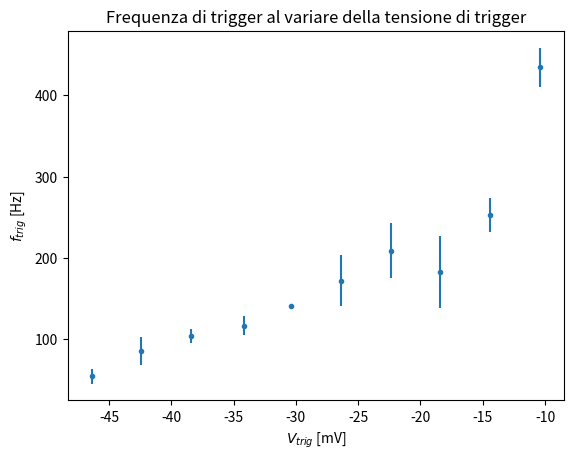
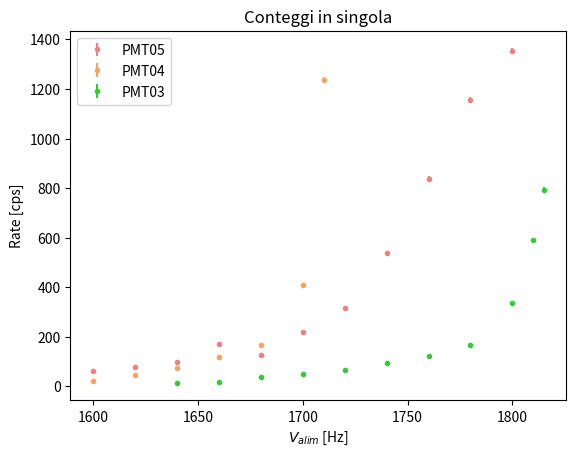
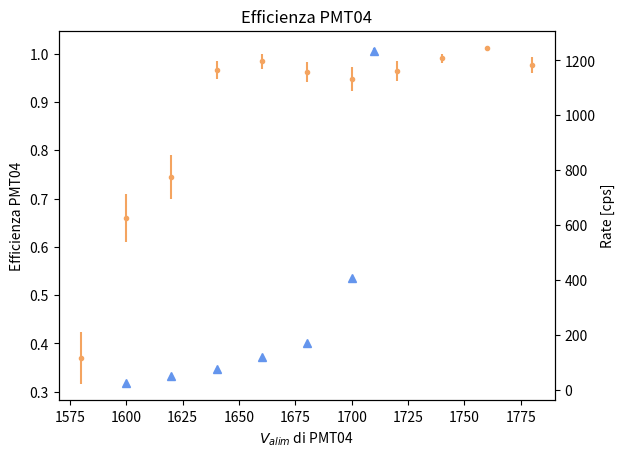
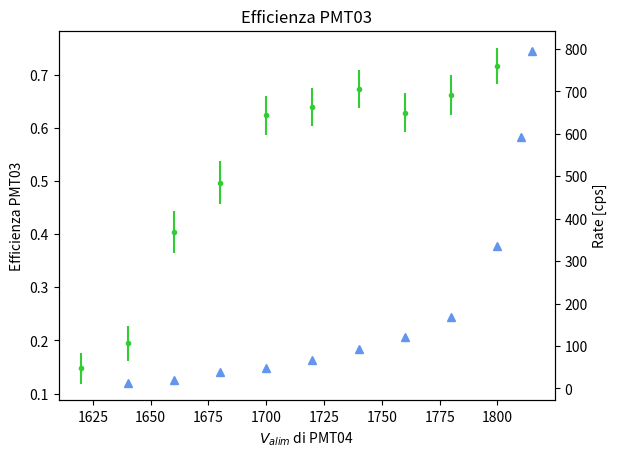
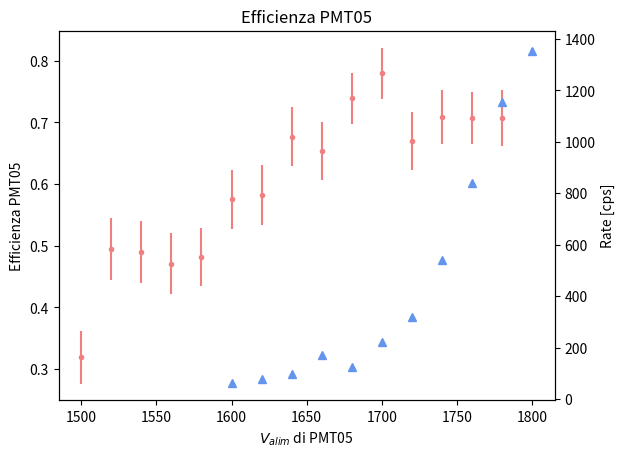

The matplotlib source for these figures, in order:
import numpy as np
import matplotlib.pyplot as plt

def accidentali(c1, c2):
    """Piccola funzione che calcola il numero di doppie accidentali"""
    dt=10 #s, impostata sul discriminatore
    w=50e-9 #finestra temporale dell' uscita del discriminatore
    wmin=2e-9 #finestra necessariamente per coincidenza
    rate1=c1/dt
    rate2=c2/dt
    return  dt*rate1*rate2*(2*w-2*wmin)

def mean_of_triplets(arr):
    """Funzione che calcola media e deviazione standard per ogni set di 3 di un array"""
    # Deve essere un multiplo di 3
    length = len(arr)
    if length % 3 != 0:
        print("Array length is not a multiple of 3.")
        return []
        
    reshaped_arr = np.reshape(arr, (-1, 3)) #Creo una matrice 2D in cui ciascuna riga contiene 3 elementi consecutivi di arr.
    mean_values = np.mean(reshaped_arr, axis=1) #mean for each row
    std_values =np.std(reshaped_arr, axis=1) #std deviation for each row
    return mean_values, std_values

### **Frequenza di trigger al variare della soglia**
#PMT05: a 1680 V di alimentazione. Scala di 20mV/div e 25ns/div su CH1 ad oscilloscopio

Vtrig=np.array([-10.4, -14.4,-18.4, -22.4, -26.4, -30.4, -34.2, -38.4, -42.4, -46.4])*1e-3 #mV d
dVtrig=0.1*np.ones(len(Vtrig))*1e-3 #assumiamo metà della risoluzione come errore
ftrig=np.array([401, 459, 442, 276, 225, 257, 236, 127, 185, 230, 235, 161, 184, 130, 203, 139, 140, 144, 124, 126, 101, 113, 106, 93, 105, 88, 63, 60, 42, 63])

ftrig, dftrig=mean_of_triplets(ftrig)
for ii in range(len(ftrig)):
    print(rf'Vtrig: {Vtrig[ii]*1e3:.2f} mV: {ftrig[ii]:.0f} \pm {dftrig[ii]:.0f}, errore percentuale {dftrig[ii]/ftrig[ii]*100:.0f} \%')

# Il segnale non è periodico.
# A basse frequenze, la misura è meno precisa.
# L'errore percentuale è minimo per -30.4 (per cui consideriamo il voltaggio di trigger ottimale)
# Se aumentiamo il voltaggio di trigger, aumentano il numero di volte in cui scatta il segnale.

plt.figure(1)
plt.title('Frequenza di trigger al variare della tensione di trigger')
plt.ylabel('$f_{trig}$ [Hz]')
plt.xlabel('$V_{trig}$ [mV]')
plt.errorbar(Vtrig*1e3, ftrig, dftrig, dVtrig*1e3,fmt='.')
plt.savefig("Frequenza_trigger.png")

### **Conteggi in singola**
Va5=np.array([1600, 1620, 1640, 1680, 1660, 1700, 1720, 1740, 1760, 1780, 1800])
cs5=np.array([632, 780, 987, 1256, 1710, 2218, 3182, 5396, 8386, 11568, 13554])
dc5=np.sqrt(cs5)

Va3=np.array([1640, 1660, 1680, 1700, 1720, 1740, 1760, 1780, 1800, 1810, 1815])
cs3=np.array([126, 200, 379, 487, 666, 939, 1212, 1673, 3355, 5925, 7945])
dc3=np.sqrt(cs3)

Va4=np.array([1600, 1620, 1640, 1660, 1680, 1700, 1710])
cs4=np.array([234, 477, 740, 1199, 1689, 4076, 12362])
dc4=np.sqrt(cs4)

plt.figure(2)
plt.title('Conteggi in singola')
plt.xlabel('$V_{alim}$ [Hz]')
plt.ylabel('Rate [cps]')
plt.errorbar(Va5, cs5/10, dc5/10, color='lightcoral', fmt='.', label='PMT05')
plt.errorbar(Va4, cs4/10, dc4/10, color='sandybrown', fmt='.', label='PMT04')
plt.errorbar(Va3, cs3/10, dc3/10, color='limegreen', fmt='.', label='PMT03')
plt.legend(loc='best')
plt.savefig("Conteggi_singola.png")

### **Efficienza del PMT04**
# Misuriamo le doppie da PMT03 e PMT05 mantenuti a 1680 V. Calcoliamo le triple da PMT03, PMT04, PMT05, mentre variamo la tensione di alimentazione di PMT04. 
triple=np.array([30,62, 67, 88, 63, 76, 73, 80, 107, 79, 84]) #errore binomiale
doppie=np.array([81,94, 90, 91, 64, 79, 77, 83, 108, 78, 86]) #non c'è errore
V=np.array([1580,1600.00, 1620.00, 1640.00, 1660.00, 1680.00, 1700, 1720, 1740, 1760, 1780])
dV=0.05*np.ones(len(V))#errore da GeCo

c5=1710 #conteggio singola del PMT05 a 1680 V
c3=1673 #conteggio singola del PMT03 a 1680 V
acc=accidentali(c5, c3)
print(acc)

eff=triple/(doppie-acc)
deff=np.sqrt(1/doppie*eff*(1-eff))

plt.figure(3)
fig, ax = plt.subplots()
ax2 = ax.twinx()

plt.title('Efficienza PMT04')
ax.set_ylabel("Efficienza PMT04")
ax2.set_ylabel("Rate [cps]")
ax.set_xlabel('$V_{alim}$ di PMT04')
ax.errorbar(V, eff, deff, dV, color='sandybrown', fmt='.')
ax2.errorbar(Va4, cs4/10, dc4/10, color='cornflowerblue', fmt='^')
plt.savefig("Efficienza_PMT04.png")

### **Efficienza PMT03.** 
# Misuriamo le doppie da PMT04 e PMT05 mantenuti a 1660 V. Calcoliamo le triple da PMT03, PMT04, PMT05, mentre variamo la tensione di alimentazione di PMT03. 
triple=np.array([23,29, 63,77, 106,115, 113, 110, 104, 124 ])
doppie=np.array([156,149, 156, 155, 170, 180, 168, 175, 157, 173])
V=np.array([1620,1640, 1660, 1680, 1700, 1720, 1740, 1760, 1780, 1800])
dV=0.05*np.ones(len(V))#errore da GeCo

c5=1256 #conteggio singola del PMT05 a 1660 V
c4=1199 #conteggio singola del PMT04 a 1660 V
acc=accidentali(c5,c4)
print(acc)

eff=triple/(doppie-acc)
deff=np.sqrt(1/doppie*eff*(1-eff))

plt.figure(4)
fig, ax = plt.subplots()
ax2 = ax.twinx()

plt.title('Efficienza PMT03')
ax.set_ylabel("Efficienza PMT03")
ax2.set_ylabel("Rate [cps]")
ax.set_xlabel('$V_{alim}$ di PMT04')
ax.errorbar(V, eff, deff, dV, color='limegreen', fmt='.')
ax2.errorbar(Va3, cs3/10, dc3/10, color='cornflowerblue', fmt='^')
plt.savefig("Efficienza_PMT03.png")

### **Efficienza PMT05.** 
# Misuriamo le doppie da PMT03 e PMT04 mantenuti a 1670 V. Calcoliamo le triple da PMT03, PMT04, PMT05, mentre variamo la tensione di alimentazione di PMT05. 
triple=np.array([38, 49, 49, 49,54,61,60,65,68, 85, 78, 67, 78, 82, 70])
doppie=np.array([119, 99, 100, 104,112,106, 103,96, 104, 115, 100, 100, 110, 116, 99])
V=np.array([1500.00, 1520.00, 1540.00,1560.00,1580.00,1600.00, 1620, 1640,1660, 1680, 1700, 1720, 1740, 1760, 1780])
dV=0.05*np.ones(len(V))#errore da GeCo

c4=1290 
c3=236
acc=accidentali(c3,c4)
print(acc)

eff=triple/(doppie-acc)
deff=np.sqrt(1/doppie*eff*(1-eff))

plt.figure(5)
fig, ax = plt.subplots()
ax2 = ax.twinx()

plt.title('Efficienza PMT05')
ax.set_ylabel("Efficienza PMT05")
ax2.set_ylabel("Rate [cps]")
ax.set_xlabel('$V_{alim}$ di PMT05')
ax.errorbar(V, eff, deff, dV, color='lightcoral', fmt='.')
ax2.errorbar(Va5, cs5/10, dc5/10, color='cornflowerblue', fmt='^')
plt.savefig("Efficienza_PMT05.png")